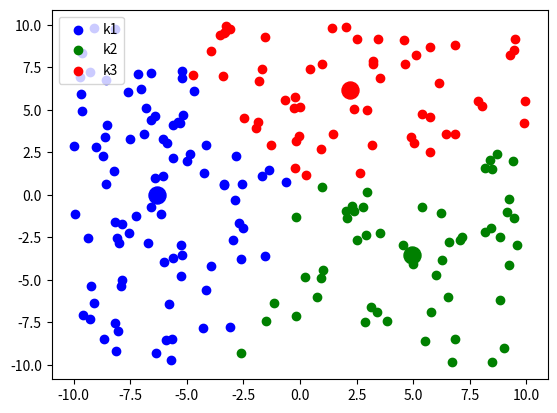

This chart was generated by the following Python code:
import math
import numpy as np
import random
import matplotlib.pyplot as plt

'''
1、随机生成200个二维空间平面点
2、随机选取K个点作为初始中心
3、执行k-means聚类方法，生成K类

K值的确定？先验法、手肘法(随K值的增加，类内距离变小，曲线挂点对应的K值可作为目标K)
'''

def distiance(arr1,arr2):
    return np.linalg.norm(arr1[0]-arr2[0])+np.linalg.norm(arr1[1]-arr2[1])+np.linalg.norm(arr1[2]-arr2[2])

def kmeans(K, arrs):
    # 中心点
    center_point = [[] for i in range(0, K)]
    for i in range(0, K):
        center_point[i] = arrs[random.randint(1, 201)]
    K1=[]
    K2=[]
    K3=[]

    intergeneration = 0
    new_point = [[0 for j in range(1, 3)] for i in range(0, K)]
    while(distiance(np.array(center_point), np.array(new_point)) > 0.01):
        for i in range(0, K):
            new_point[i] = center_point[i]
        K1.clear()
        K2.clear()
        K3.clear()
        intergeneration = intergeneration+1
        for i in range(arrs.shape[0]):
            sqrt1 = math.sqrt(
                math.pow(arrs[i][0] - center_point[0][0], 2) + math.pow(arrs[i][1] - center_point[0][1], 2))
            sqrt2 = math.sqrt(
                math.pow(arrs[i][0] - center_point[1][0], 2) + math.pow(arrs[i][1] - center_point[1][1], 2))
            sqrt3 = math.sqrt(
                math.pow(arrs[i][0] - center_point[2][0], 2) + math.pow(arrs[i][1] - center_point[2][1], 2))
            if sqrt1 == min(sqrt1, sqrt2, sqrt3):
                K1.append(arrs[i])
            elif sqrt2 == min(sqrt1, sqrt2, sqrt3):
                K2.append(arrs[i])
            else:
                K3.append(arrs[i])

        center_point[0] = np.mean(K1, axis=0)
        center_point[1] = np.mean(K2, axis=0)
        center_point[2] = np.mean(K3, axis=0)

        print("第{}次循环",intergeneration)
    return new_point,np.array(K1),np.array(K2),np.array(K3)


def do_kmeans():
    K=3
    a = [[random.uniform(-10, 10) for j in range(1, 3)] for i in range(1, 201)]
    a_arr = np.array(a)
    # print(a_arr)

    center_point,k1,k2,k3 = kmeans(K, a_arr)
    print(center_point)
    # print(k1.shape)
    # print(k2.shape)
    # print(k3.shape)

    color = ['c', 'b', 'g', 'r', 'm', 'y', 'k', 'w']
    plt.figure()
    plt.scatter(center_point[0][0], center_point[0][1], c=color[1], marker='o',s=150)
    plt.scatter(center_point[1][0], center_point[1][1], c=color[2], marker='o',s=150)
    plt.scatter(center_point[2][0], center_point[2][1], c=color[3], marker='o',s=150)
    plt.scatter(k1[:,0], k1[:,1], c=color[1], marker='o', label='k1')
    plt.scatter(k2[:,0], k2[:,1], c=color[2], marker='o', label='k2')
    plt.scatter(k3[:,0], k3[:,1], c=color[3], marker='o', label='k3')
    plt.legend(loc=2)
    plt.show()

if __name__ == '__main__':
     do_kmeans()

